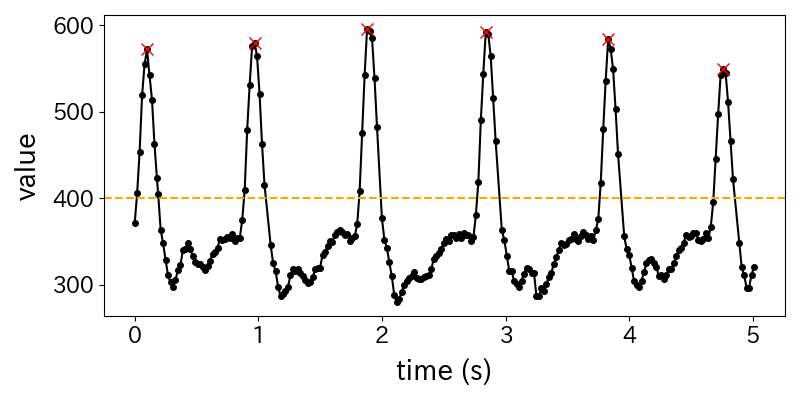

Data behind this chart, as committed beside it:
time, value, peak
0.00, 371, 0
0.02, 406, 0
0.04, 454, 0
0.06, 519, 0
0.08, 555, 0
0.10, 572, 1
0.12, 542, 0
0.14, 514, 0
0.16, 463, 0
0.18, 423, 0
0.19, 405, 0
0.21, 364, 0
0.23, 348, 0
0.25, 329, 0
0.27, 311, 0
0.29, 303, 0
0.31, 298, 0
0.33, 306, 0
0.35, 317, 0
0.37, 323, 0
0.39, 340, 0
0.41, 341, 0
0.43, 349, 0
0.45, 341, 0
0.47, 333, 0
0.49, 327, 0
0.51, 324, 0
0.53, 324, 0
0.55, 321, 0
0.57, 317, 0
0.59, 322, 0
0.61, 328, 0
0.63, 336, 0
0.65, 338, 0
0.67, 343, 0
0.69, 353, 0
0.71, 352, 0
0.73, 353, 0
0.75, 355, 0
0.77, 354, 0
0.79, 359, 0
0.81, 351, 0
0.83, 354, 0
0.85, 354, 0
0.87, 375, 0
0.89, 410, 0
0.91, 479, 0
0.93, 531, 0
0.95, 576, 0
0.97, 580, 1
0.99, 564, 0
1.01, 521, 0
1.03, 463, 0
1.05, 416, 0
1.10, 346, 0
1.12, 325, 0
1.14, 316, 0
1.16, 298, 0
1.18, 287, 0
1.20, 289, 0
... 185 more rows
